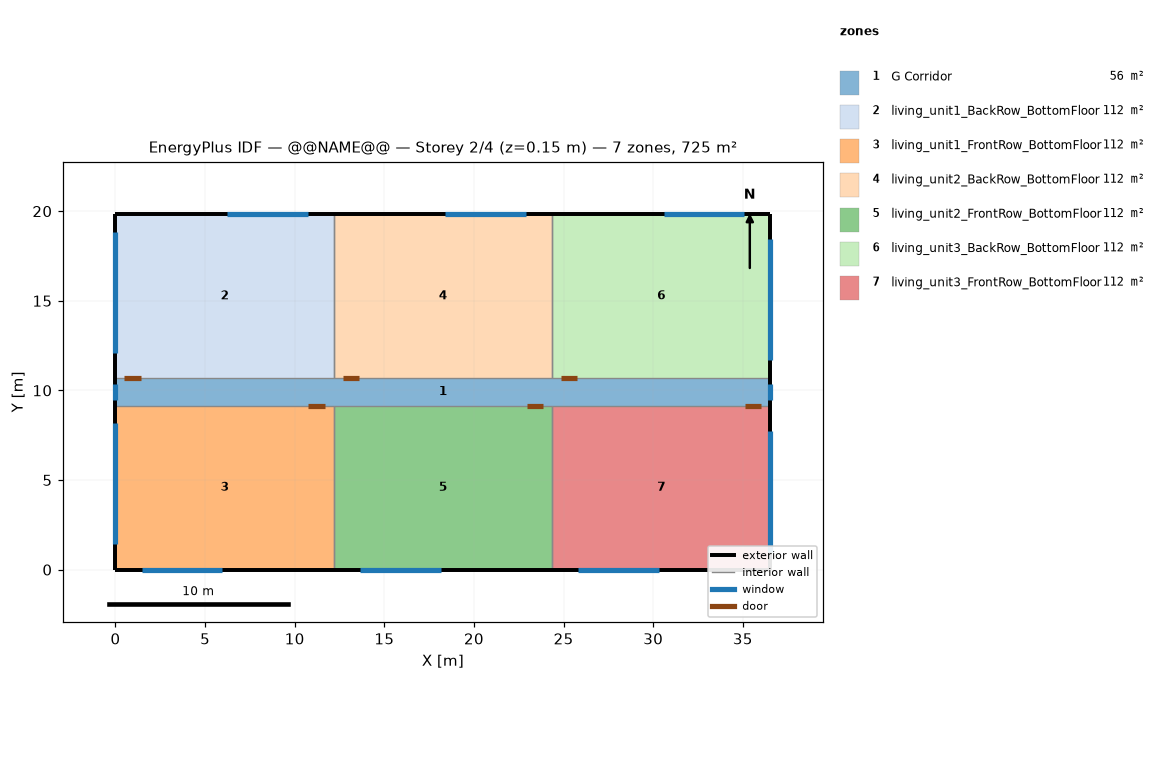
=== STOREY PLAN SPEC (per zone: floor XY polygon, exterior-wall plan segments, windows/doors) ===
zone 1: G Corridor  (55.7 m²)
  floor: (36.54, 9.16) (0.00, 9.16) (0.00, 10.68) (36.54, 10.68)
  exterior wall: (36.54, 9.16) – (36.54, 10.68)  [1.5 m]
    window: (36.54, 9.46) – (36.54, 10.38)  [2.1 m²]
  exterior wall: (0.00, 10.68) – (0.00, 9.16)  [1.5 m]
    window: (0.00, 10.38) – (0.00, 9.46)  [2.1 m²]
zone 2: living_unit1_BackRow_BottomFloor  (111.5 m²)
  floor: (12.18, 10.68) (0.00, 10.68) (0.00, 19.84) (12.18, 19.84)
  exterior wall: (12.18, 19.84) – (0.00, 19.84)  [12.2 m]
    window: (10.72, 19.84) – (6.22, 19.84)  [6.9 m²]
  exterior wall: (0.00, 19.84) – (0.00, 10.68)  [9.2 m]
    window: (0.00, 18.84) – (0.00, 12.09)  [10.3 m²]
  interior walls: 2
zone 3: living_unit1_FrontRow_BottomFloor  (111.5 m²)
  floor: (12.18, 0.00) (0.00, 0.00) (0.00, 9.16) (12.18, 9.16)
  exterior wall: (0.00, 0.00) – (12.18, 0.00)  [12.2 m]
    window: (1.46, 0.00) – (5.96, 0.00)  [6.9 m²]
  exterior wall: (0.00, 9.16) – (0.00, 0.00)  [9.2 m]
    window: (0.00, 8.16) – (0.00, 1.41)  [10.3 m²]
  interior walls: 2
zone 4: living_unit2_BackRow_BottomFloor  (111.5 m²)
  floor: (24.36, 10.68) (12.18, 10.68) (12.18, 19.84) (24.36, 19.84)
  exterior wall: (24.36, 19.84) – (12.18, 19.84)  [12.2 m]
    window: (22.90, 19.84) – (18.40, 19.84)  [6.9 m²]
  interior walls: 3
zone 5: living_unit2_FrontRow_BottomFloor  (111.5 m²)
  floor: (24.36, 0.00) (12.18, 0.00) (12.18, 9.16) (24.36, 9.16)
  exterior wall: (12.18, 0.00) – (24.36, 0.00)  [12.2 m]
    window: (13.64, 0.00) – (18.14, 0.00)  [6.9 m²]
  interior walls: 3
zone 6: living_unit3_BackRow_BottomFloor  (111.5 m²)
  floor: (36.54, 10.68) (24.36, 10.68) (24.36, 19.84) (36.54, 19.84)
  exterior wall: (36.54, 10.68) – (36.54, 19.84)  [9.2 m]
    window: (36.54, 11.68) – (36.54, 18.43)  [10.3 m²]
  exterior wall: (36.54, 19.84) – (24.36, 19.84)  [12.2 m]
    window: (35.08, 19.84) – (30.58, 19.84)  [6.9 m²]
  interior walls: 2
zone 7: living_unit3_FrontRow_BottomFloor  (111.5 m²)
  floor: (36.54, 0.00) (24.36, 0.00) (24.36, 9.16) (36.54, 9.16)
  exterior wall: (24.36, 0.00) – (36.54, 0.00)  [12.2 m]
    window: (25.82, 0.00) – (30.32, 0.00)  [6.9 m²]
  exterior wall: (36.54, 0.00) – (36.54, 9.16)  [9.2 m]
    window: (36.54, 1.00) – (36.54, 7.75)  [10.3 m²]
  interior walls: 2

=== DERIVED (storey summary) ===
Building: @@NAME@@
Storey: 2 of 4  (floor level z = 0.15 m)
Storey gross floor area: 724.8 m²
Zones on this storey: 7
  - G Corridor: floor 55.7 m²; exterior wall 3.0 m (7.9 m²); 2 window(s) 4.2 m²; WWR 52.9%
  - living_unit1_BackRow_BottomFloor: floor 111.5 m²; exterior wall 21.3 m (55.3 m²); 2 window(s) 17.1 m²; WWR 31.0%
  - living_unit1_FrontRow_BottomFloor: floor 111.5 m²; exterior wall 21.3 m (55.3 m²); 2 window(s) 17.1 m²; WWR 31.0%
  - living_unit2_BackRow_BottomFloor: floor 111.5 m²; exterior wall 12.2 m (31.6 m²); 1 window(s) 6.9 m²; WWR 21.7%
  - living_unit2_FrontRow_BottomFloor: floor 111.5 m²; exterior wall 12.2 m (31.6 m²); 1 window(s) 6.9 m²; WWR 21.7%
  - living_unit3_BackRow_BottomFloor: floor 111.5 m²; exterior wall 21.3 m (55.3 m²); 2 window(s) 17.1 m²; WWR 31.0%
  - living_unit3_FrontRow_BottomFloor: floor 111.5 m²; exterior wall 21.3 m (55.3 m²); 2 window(s) 17.1 m²; WWR 31.0%
Zone adjacency (shared interzone walls):
  - living_unit1_BackRow_BottomFloor ↔ living_unit2_BackRow_BottomFloor
  - living_unit1_FrontRow_BottomFloor ↔ living_unit2_FrontRow_BottomFloor
  - living_unit2_BackRow_BottomFloor ↔ living_unit3_BackRow_BottomFloor
  - living_unit2_FrontRow_BottomFloor ↔ living_unit3_FrontRow_BottomFloor